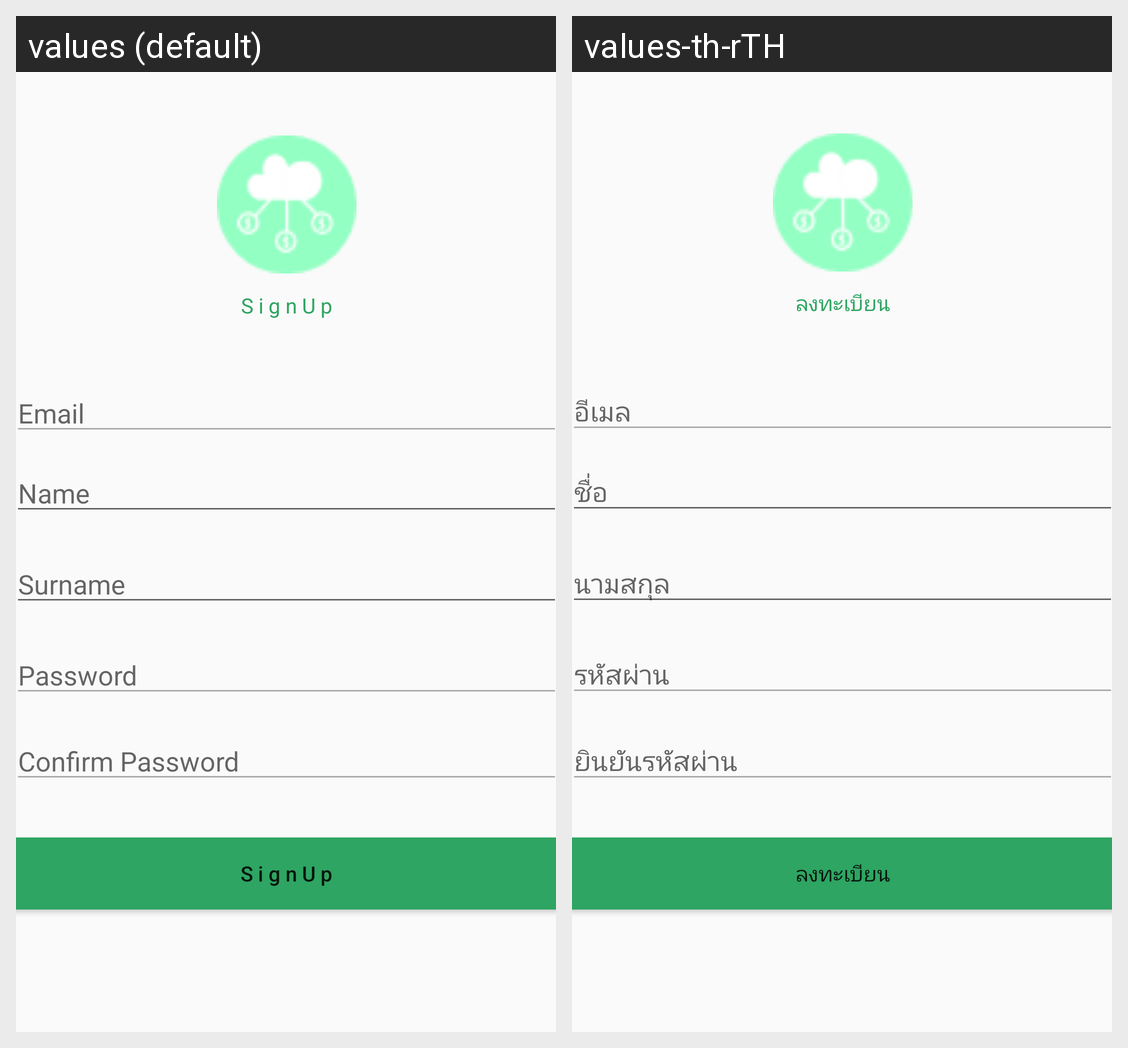

The Android screen above is rendered under two locales of the same app. Produce the string resources it draws, with the default and per-locale values.
Android screen res/layout/activity_signup.xml rendered under 2 locales, left to right: values (default), values-th-rTH. Device: Nexus 5 (rendered at 1080×1920; each locale shown at half size, 540×960, under a caption strip naming it); theme AppTheme.
Strings drawn on this screen, with the default value and each locale's value (text and hints the layout hard-codes, and strings that could not be matched under every locale, appear in the picture but are not listed):

signup
  values: S i g n U p
  values-th-rTH: ลงทะเบียน

signuphint
  values: Confirm Password
  values-th-rTH: ยินยันรหัสผ่าน

password
  values: Password
  values-th-rTH: รหัสผ่าน

email
  values: Email
  values-th-rTH: อีเมล

name
  values: Name
  values-th-rTH: ชื่อ

surname
  values: Surname
  values-th-rTH: นามสกุล
